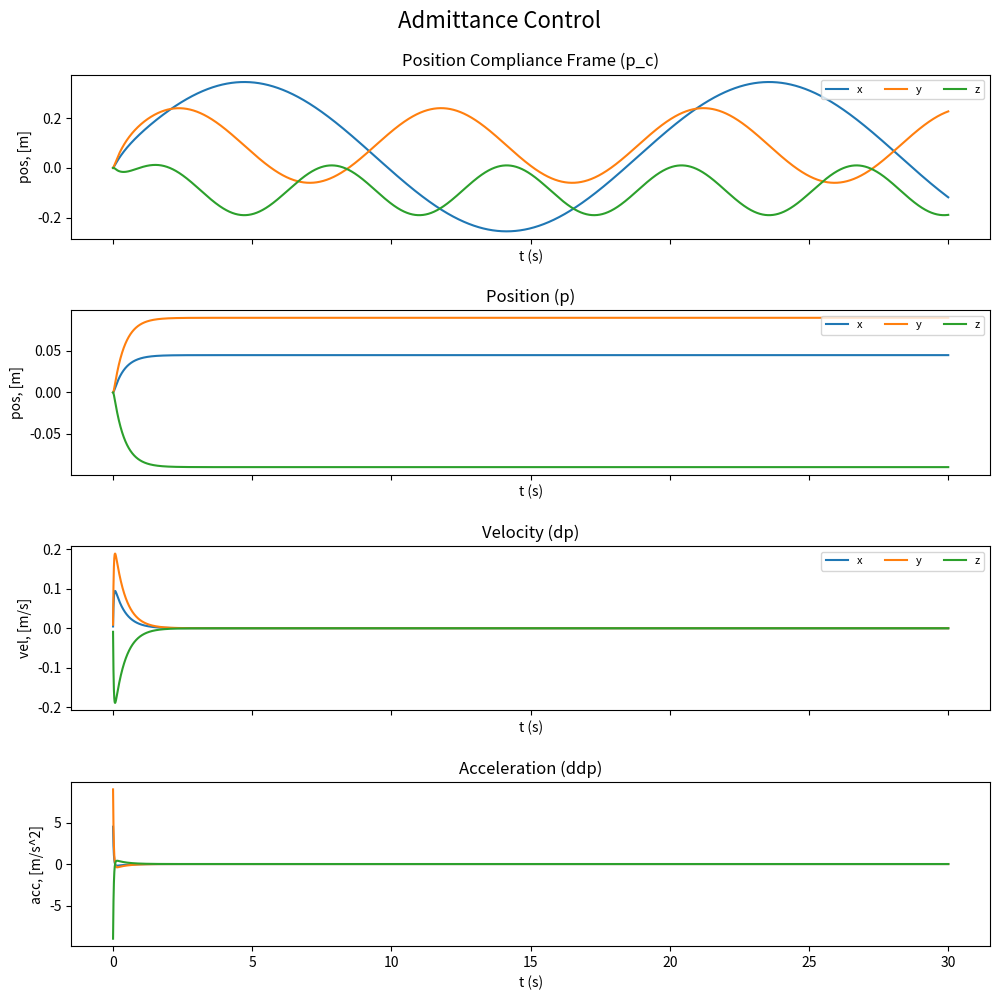
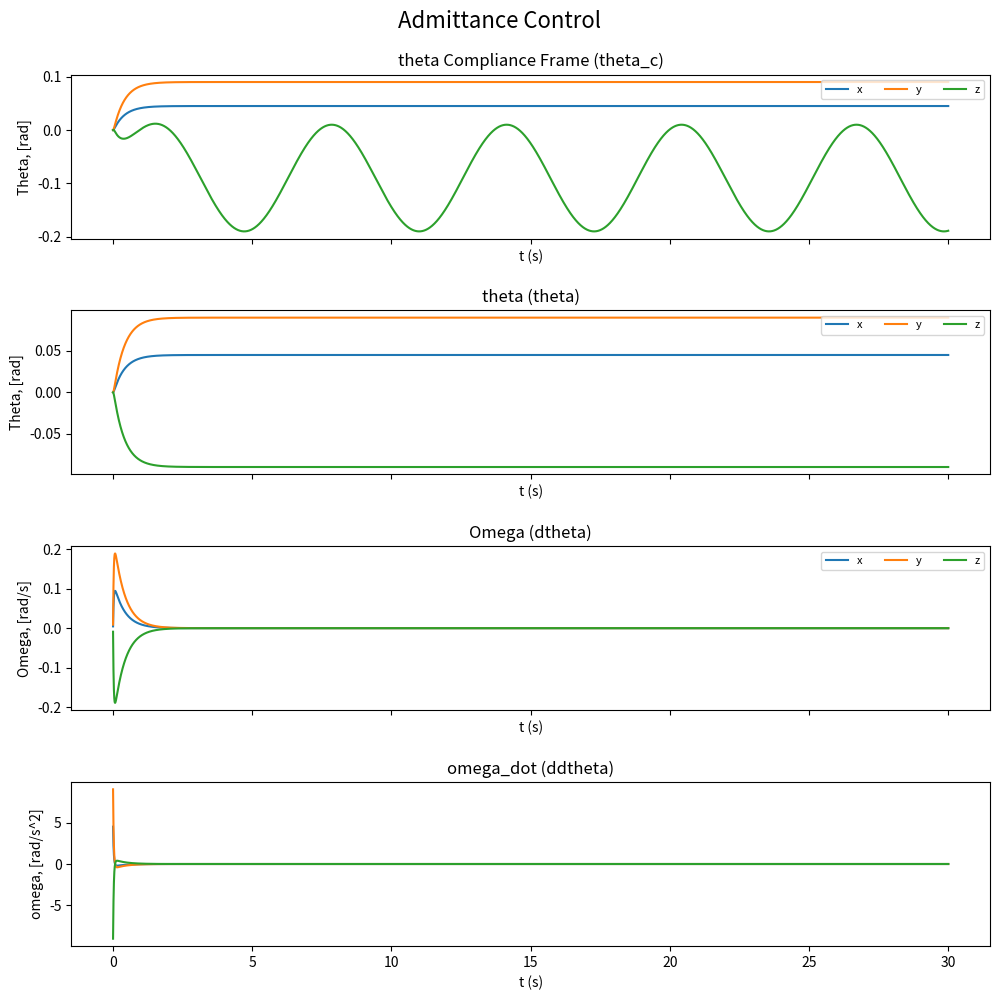

Write the Python code that produced these figures, in order.
import numpy as np
import matplotlib.pyplot as plt


class AdmittanceControl():
    def __init__(self, Kp: float = 10, Kd: float = 20, tr: float = 0.1, sample_time: float = 0.001) -> None:
        """Admittance control of the robot

        Args:
            KP (float, optional): Kp is the proportional gain of the admittance control. Defaults to 10. 
            KD (float, optional): Kd is the derivative gain of the admittance control.. Defaults to 20. 
            tr (float, optional): Tr is the time it takes for the system to reach 63% of its final value. Defaults to 0.1.
            sample_time (float, optional): Sample time in seconds. Defaults to 0.001.
        """
        # Set the gains
        self.kp: np.ndarray = np.diag([Kp, Kp, Kp])
        self.kd: np.ndarray = np.diag([Kd, Kd, Kd])

        # Calculate the mass matrix gain
        Natural_freq: float = 1 / tr
        mdx: float = self.kp[0, 0]/(Natural_freq*Natural_freq)
        mdy: float = self.kp[1, 1]/(Natural_freq*Natural_freq)
        mdz: float = self.kp[2, 2]/(Natural_freq*Natural_freq)
        self.Mp: np.ndarray = np.diag([mdx, mdy, mdz])

        # Initial position, velocity and acceleration
        self.p: np.ndarray = np.zeros((3, 1))
        self.dp: np.ndarray = np.zeros((3, 1))
        self.ddp: np.ndarray = np.zeros((3, 1))

        # Initial angle, angular velocity and angular acceleration
        self.theta: np.ndarray = np.zeros((3, 1))
        self.dtheta: np.ndarray = np.zeros((3, 1))
        self.ddtheta: np.ndarray = np.zeros((3, 1))

        self.sample_time: float = sample_time

    def Translation(self, wrench: np.ndarray, p_ref: np.ndarray) -> tuple:
        """Translation control of the robot

        Args:
            wrench (np.ndarray): 3x1 wrench vector (Fx, Fy, Fz)
            p_desired (np.ndarray): 3x1 desired position vector (x, y, z)

        Returns:
            tuple: p_c, p, dp, ddp. p_c is the compliance frame position, p is the current position, dp is the current velocity, ddp is the current acceleration
        """
        # Calculate the inputs
        sum_block: np.ndarray = wrench + \
            (-self.kd @ self.dp) + (-self.kp @ self.p)
        # Calculate the acceleration, velocity and position
        self.ddp: np.ndarray = np.linalg.inv(self.Mp) @ sum_block
        self.dp: np.ndarray = self.dp + self.ddp * self.sample_time
        self.p: np.ndarray = self.p + self.dp * self.sample_time

        # Add the desired position to the current position
        p_c: np.ndarray = self.p + p_ref

        # Return the position, velocity, acceleration, and compliance frame position
        return p_c, self.p, self.dp, self.ddp

    def Rotation_euler(self, wrench: np.ndarray, theta_ref: np.ndarray) -> tuple:
        """Rotation control of the robot in euler angles

        Args:
            wrench (np.ndarray): 3x1 wrench vector (Fx, Fy, Fz)
            theta_desired (np.ndarray): 3x1 desired position vector (x, y, z)

        Returns:
            tuple: theta_c, theta, dtheta, ddtheta. theta_c is the compliance frame position, theta is the current position, dtheta is the current velocity, ddtheta is the current acceleration
        """
        # Calculate the inputs
        sum_block: np.ndarray = wrench + \
            (-self.kd @ self.dtheta) + (-self.kp @ self.theta)
        # Calculate the angular acceleration, angular velocity and angle
        self.ddtheta: np.ndarray = np.linalg.inv(self.Mp) @ sum_block
        self.dtheta: np.ndarray = self.dtheta + self.ddtheta * self.sample_time
        self.theta: np.ndarray = self.theta + self.dtheta * self.sample_time

        # Add the desired angle to the current angle
        theta_c: np.ndarray = self.theta + theta_ref

        # Return the angle, angular velocity, angular acceleration, and compliance frame angle
        return theta_c, self.theta, self.dtheta, self.ddtheta
    
def create_position_reference(time: np.ndarray) -> np.ndarray:
    """Create a position reference vector

    Args:
        time (np.ndarray): Time vector

    Returns:
        np.ndarray: Position reference vector
    """
    # Create the position reference vector
    ref_x = 0.3 * np.sin(time / 3)
    ref_y = 0.3 * np.sin(time / 3) * np.cos(time / 3)
    ref_z = 0.1 * np.sin(time)
    ref_p: np.ndarray = np.array([ref_x, ref_y, ref_z])

    # Return the position reference vector
    return ref_p

def create_orientation_reference(time: np.ndarray) -> np.ndarray:
    """Create a orientation reference vector

    Args:
        time (np.ndarray): Time vector

    Returns:
        np.ndarray: Orientation reference vector
    """
    # Create the orientation reference vector
    ref_x = np.zeros((len(time)))
    ref_y = np.zeros((len(time)))
    ref_z = 0.1 * np.sin(time)
    ref: np.ndarray = np.array([ref_x, ref_y, ref_z])

    # Return the orientation reference vector
    return ref

def create_wrench(time: np.ndarray) -> np.ndarray:
    """Create a wrench vector

    Args:
        time (np.ndarray): Time vector

    Returns:
        np.ndarray: Wrench vector
    """
    # Create the wrench vector
    wrench_x: np.ndarray = np.ones((len(time))) * 0.5
    wrench_y: np.ndarray = np.ones((len(time)))
    wrench_z: np.ndarray = np.ones((len(time))) * -1.0
    wrench: np.ndarray = np.array([wrench_x, wrench_y, wrench_z])

    # Return the wrench vector
    return wrench


def simulate_translation(time: np.ndarray, ref_p: np.ndarray, wrench: np.ndarray) -> None:
    # Create the admittance controller
    admittance_control: AdmittanceControl = AdmittanceControl(
        Kp=11.11, Kd=4.667, tr=0.1, sample_time=dt)

    # Create the lists to store the results
    p_list: np.ndarray = np.zeros((3, len(time)))
    dp_list: np.ndarray = np.zeros((3, len(time)))
    ddp_list: np.ndarray = np.zeros((3, len(time)))
    p_c_list: np.ndarray = np.zeros((3, len(time)))

    # Run the simulation
    for i in range(len(time)):
        p_c, p, dp, ddp = admittance_control.Translation(
            wrench=wrench[:, [i]], p_ref=ref_p[:, [i]])
        p_c_list[:, [i]] = p_c
        p_list[:, [i]] = p
        dp_list[:, [i]] = dp
        ddp_list[:, [i]] = ddp

    # Plot the results
    fig, axs = plt.subplots(4, 1, sharex=True, sharey=False, figsize=(
        10, 10), constrained_layout=True, dpi=100)
    fig.suptitle('Admittance Control', fontsize=16)
    fig.set_constrained_layout_pads(
        w_pad=0.1, h_pad=0.1, hspace=0.1, wspace=0.1)
    axs[0].plot(time, p_c_list.T, label=["x", "y", "z"])
    axs[0].set_xlabel('t (s)')
    axs[0].set_ylabel('pos, [m]')
    axs[0].legend(loc='upper right', ncol=3, fontsize=8)
    axs[0].set_title('Position Compliance Frame (p_c)')

    axs[1].plot(time, p_list.T, label=["x", "y", "z"])
    axs[1].set_xlabel('t (s)')
    axs[1].set_ylabel('pos, [m]')
    axs[1].legend(loc='upper right', ncol=3, fontsize=8)
    axs[1].set_title('Position (p)')

    axs[2].plot(time, dp_list.T, label=["x", "y", "z"])
    axs[2].set_xlabel('t (s)')
    axs[2].set_ylabel('vel, [m/s]')
    axs[2].legend(loc='upper right', ncol=3, fontsize=8)
    axs[2].set_title('Velocity (dp)')

    axs[3].plot(time, ddp_list.T, label=["x", "y", "z"])
    axs[3].set_xlabel('t (s)')
    axs[3].set_ylabel('acc, [m/s^2]')
    axs[2].legend(loc='upper right', ncol=3, fontsize=8)
    axs[3].set_title('Acceleration (ddp)')
    plt.show()

def simulate_rotation(time: np.ndarray, ref_theta: np.ndarray, wrench: np.ndarray) -> None:
    # Create the admittance controller
    admittance_control: AdmittanceControl = AdmittanceControl(
        Kp=11.11, Kd=4.667, tr=0.1, sample_time=dt)

    # Create the lists to store the results
    p_list: np.ndarray = np.zeros((3, len(time)))
    dp_list: np.ndarray = np.zeros((3, len(time)))
    ddp_list: np.ndarray = np.zeros((3, len(time)))
    p_c_list: np.ndarray = np.zeros((3, len(time)))

    # Run the simulation
    for i in range(len(time)):
        p_c, p, dp, ddp = admittance_control.Rotation_euler(
            wrench=wrench[:, [i]], theta_ref=ref_theta[:, [i]])
        p_c_list[:, [i]] = p_c
        p_list[:, [i]] = p
        dp_list[:, [i]] = dp
        ddp_list[:, [i]] = ddp

    # Plot the results
    fig, axs = plt.subplots(4, 1, sharex=True, sharey=False, figsize=(
        10, 10), constrained_layout=True, dpi=100)
    fig.suptitle('Admittance Control', fontsize=16)
    fig.set_constrained_layout_pads(
        w_pad=0.1, h_pad=0.1, hspace=0.1, wspace=0.1)
    axs[0].plot(time, p_c_list.T, label=["x", "y", "z"])
    axs[0].set_xlabel('t (s)')
    axs[0].set_ylabel('Theta, [rad]')
    axs[0].legend(loc='upper right', ncol=3, fontsize=8)
    axs[0].set_title('theta Compliance Frame (theta_c)')

    axs[1].plot(time, p_list.T, label=["x", "y", "z"])
    axs[1].set_xlabel('t (s)')
    axs[1].set_ylabel('Theta, [rad]')
    axs[1].legend(loc='upper right', ncol=3, fontsize=8)
    axs[1].set_title('theta (theta)')

    axs[2].plot(time, dp_list.T, label=["x", "y", "z"])
    axs[2].set_xlabel('t (s)')
    axs[2].set_ylabel('Omega, [rad/s]')
    axs[2].legend(loc='upper right', ncol=3, fontsize=8)
    axs[2].set_title('Omega (dtheta)')

    axs[3].plot(time, ddp_list.T, label=["x", "y", "z"])
    axs[3].set_xlabel('t (s)')
    axs[3].set_ylabel('omega, [rad/s^2]')
    axs[2].legend(loc='upper right', ncol=3, fontsize=8)
    axs[3].set_title('omega_dot (ddtheta)')
    plt.show()

if __name__ == "__main__":
    # Time vector
    time: np.ndarray = np.linspace(0, 30, 30 * 1000 + 1)
    dt: float = np.gradient(time)[0]

    # Create the reference trajectory and the wrench vector
    ref_p: np.ndarray = create_position_reference(time=time)
    ref_theta: np.ndarray = create_orientation_reference(time=time)
    wrench: np.ndarray = create_wrench(time=time)

    # Run the simulations
    simulate_translation(time=time, ref_p=ref_p, wrench=wrench)
    simulate_rotation(time=time, ref_theta=ref_theta, wrench=wrench)
